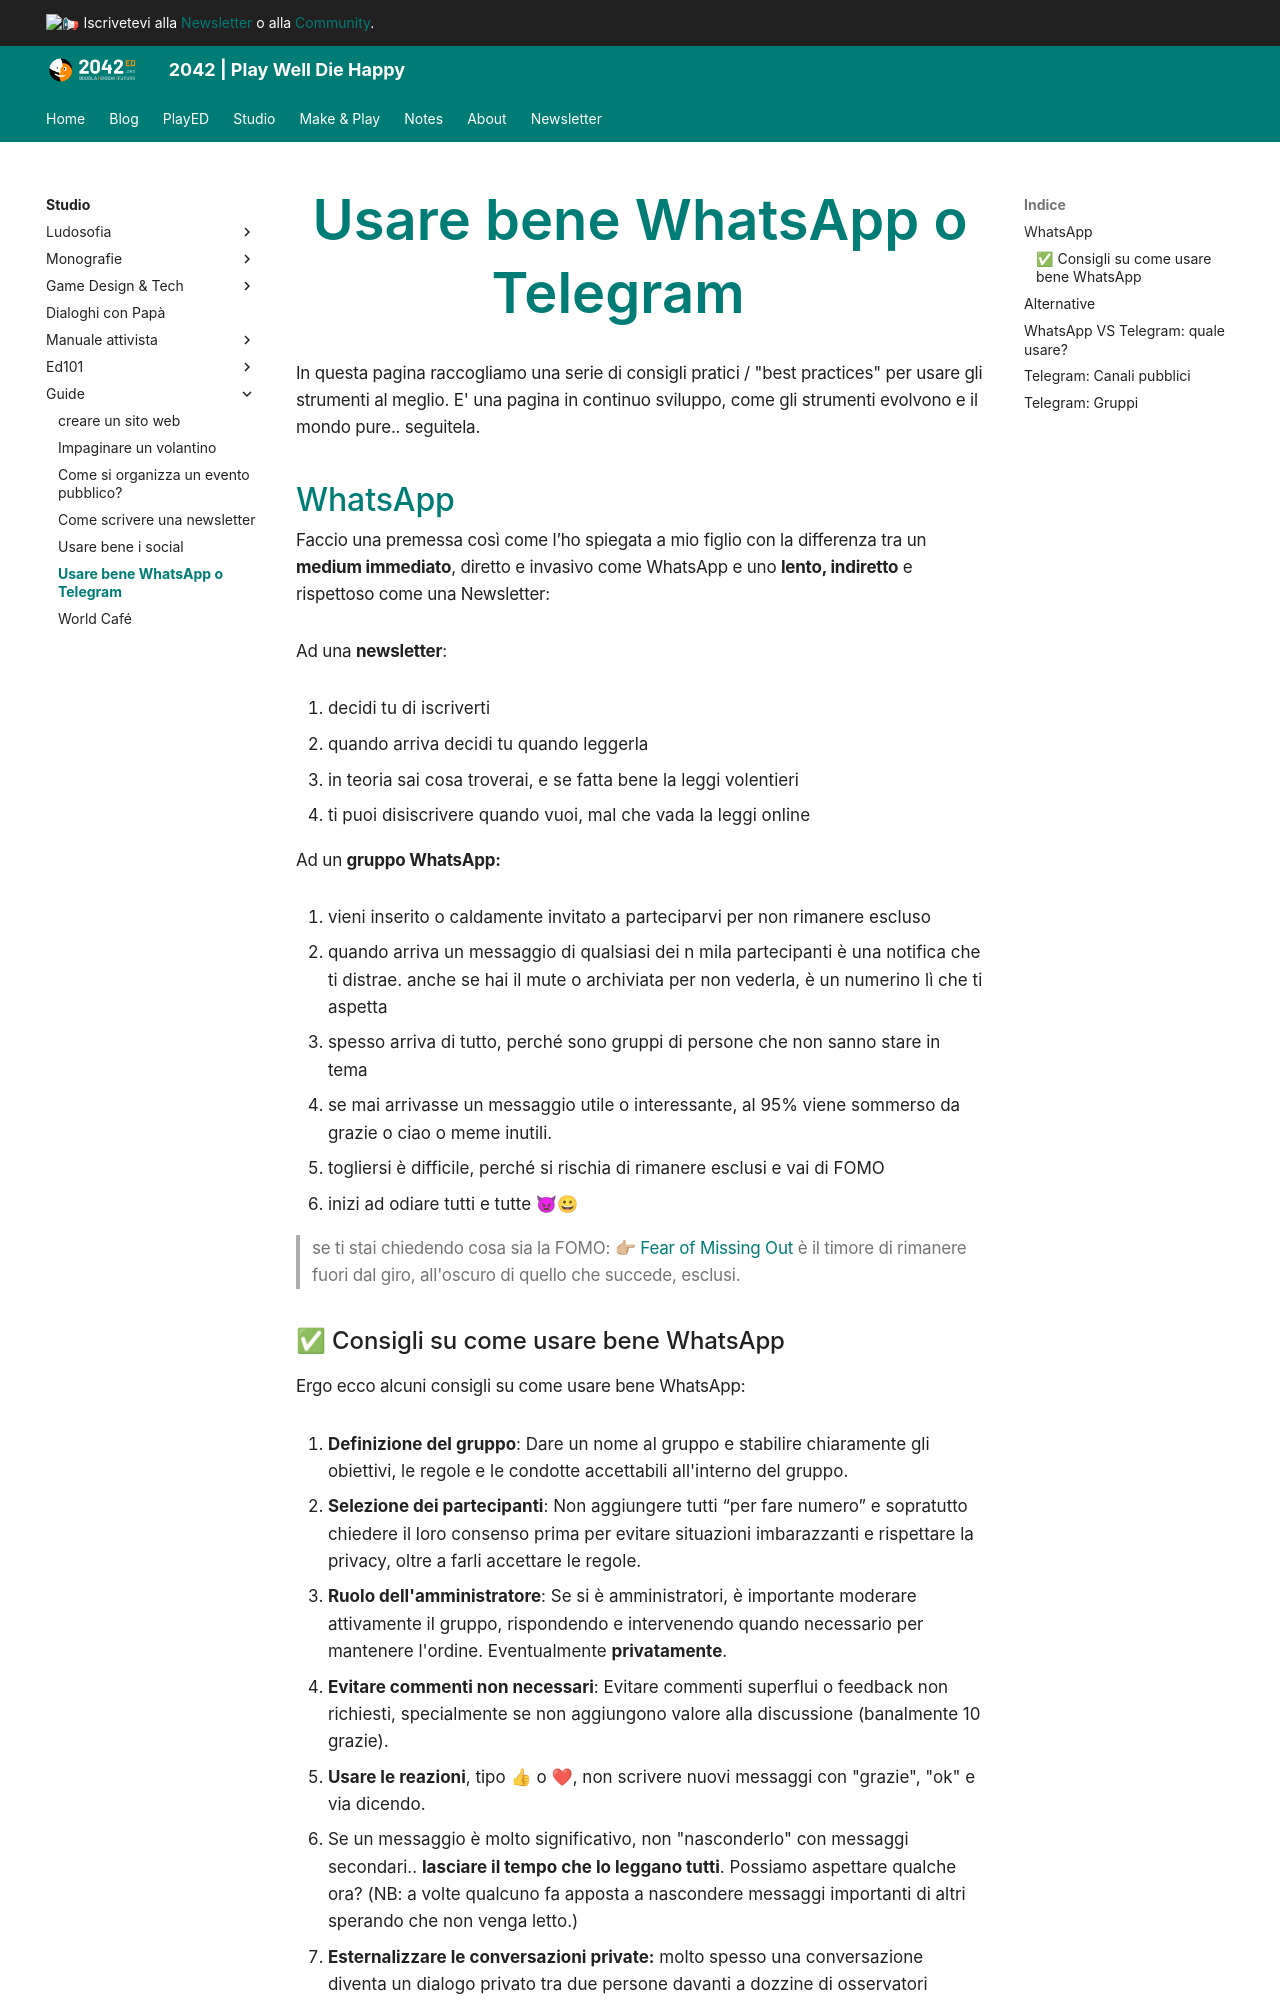

repository: 2042ed/2042ed.org · page: studio/guide/usare-bene-whatsapp-telegram/index.html · generator: mkdocs

---
title: Usare bene WhatsApp o Telegram
date: 2023-10-22
updated: 2024-08-02
---
# Usare bene WhatsApp o Telegram

In questa pagina raccogliamo una serie di consigli pratici / "best practices" per usare gli strumenti al meglio. E' una pagina in continuo sviluppo, come gli strumenti evolvono e il mondo pure.. seguitela.

## WhatsApp

Faccio una premessa così come l’ho spiegata a mio figlio con la differenza tra un **medium immediato**, diretto e invasivo come WhatsApp e uno **lento, indiretto** e rispettoso come una Newsletter:

Ad una **newsletter**:

1. decidi tu di iscriverti
2. quando arriva decidi tu quando leggerla
3. in teoria sai cosa troverai, e se fatta bene la leggi volentieri
4. ti puoi disiscrivere quando vuoi, mal che vada la leggi online

Ad un **gruppo WhatsApp:**

1. vieni inserito o caldamente invitato a parteciparvi per non rimanere escluso
2. quando arriva un messaggio di qualsiasi dei n mila partecipanti è una notifica che ti distrae. anche se hai il mute o archiviata per non vederla, è un numerino lì che ti aspetta
3. spesso arriva di tutto, perché sono gruppi di persone che non sanno stare in tema
4. se mai arrivasse un messaggio utile o interessante, al 95% viene sommerso da grazie o ciao o meme inutili.
5. togliersi è difficile, perché si rischia di rimanere esclusi e vai di FOMO
6. inizi ad odiare tutti e tutte 👿😀

> se ti stai chiedendo cosa sia la FOMO: [👉🏼 Fear of Missing Out](https://it.wikipedia.org/wiki/FOMO) è il timore di rimanere fuori dal giro, all'oscuro di quello che succede, esclusi.
